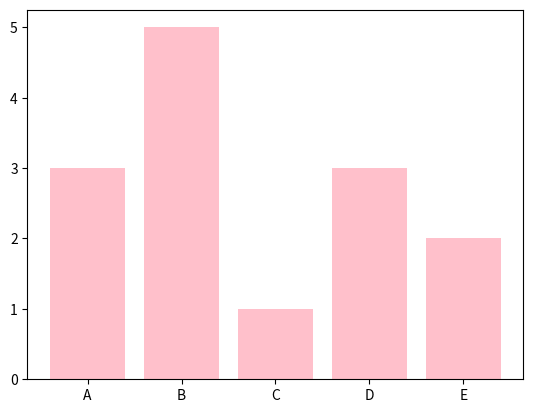

Write Python code to recreate this figure.
import matplotlib.pyplot as plt

names = ['A','B','C','D','E']
value = [3, 5, 1, 3, 2]

plt.bar(names,value,color='pink')
plt.show()
